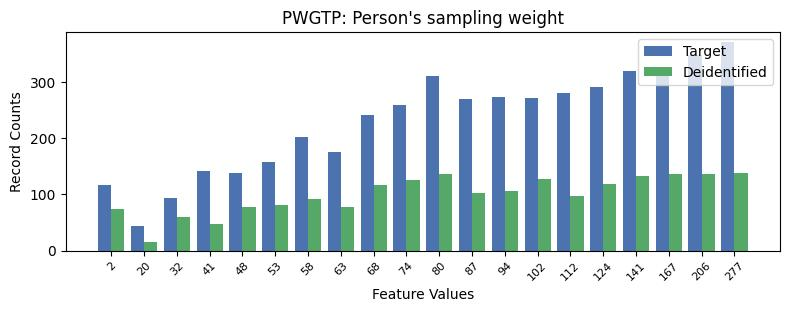

Source data for this figure (header and first rows):
, PWGTP, count_target, count_deidentified
0, 19, 371, 138
1, 18, 349, 136
2, 17, 328, 137
3, 16, 320, 132
4, 10, 311, 136
5, 15, 292, 119
6, 14, 280, 97
7, 12, 273, 107
8, 13, 272, 128
9, 11, 271, 103
10, 9, 260, 125
11, 8, 242, 116
12, 6, 202, 92
13, 7, 175, 78
14, 5, 157, 82
15, 3, 141, 47
16, 4, 138, 78
17, 0, 116, 74
18, 2, 93, 59
19, 1, 43, 15
